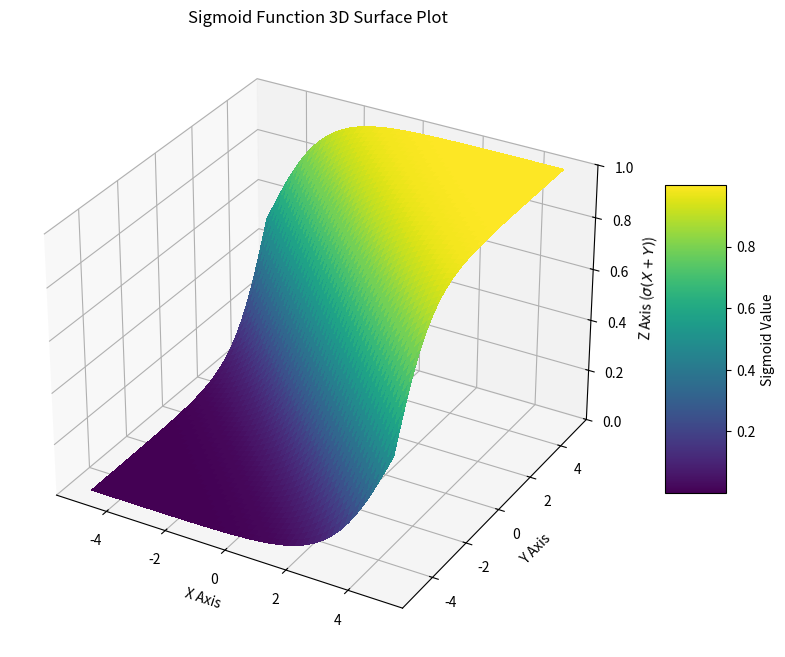

Generate this figure with matplotlib:
import numpy as np
import matplotlib.pyplot as plt
from mpl_toolkits.mplot3d import Axes3D
from matplotlib import cm

# 1. 定义二维 Sigmoid 函数
def sigmoid_2d(X, Y):
    # 可以使用 X + Y 作为输入，或者其他线性组合，例如：a*X + b*Y
    Z = 1 / (1 + np.exp(-(X + Y)))
    return Z

# 2. 创建数据点
# 在 X 和 Y 方向上创建等间距的点
x = np.linspace(-5, 5, 100)
y = np.linspace(-5, 5, 100)

# 使用 np.meshgrid 创建 X 和 Y 的网格数据
X, Y = np.meshgrid(x, y)

# 计算 Z 坐标（Sigmoid 函数值）
Z = sigmoid_2d(X, Y)

# 3. 绘制三维曲面图
fig = plt.figure(figsize=(10, 8))
# 添加 3D 坐标轴
ax = fig.add_subplot(111, projection='3d')

# 使用 plot_surface 绘制曲面
# cmap='viridis' 是一个常用的颜色映射
surf = ax.plot_surface(X, Y, Z, cmap=cm.viridis,
                    linewidth=0, antialiased=False)

# 4. 设置图形标题和标签
ax.set_title('Sigmoid Function 3D Surface Plot')
ax.set_xlabel('X Axis')
ax.set_ylabel('Y Axis')
ax.set_zlabel('Z Axis ($\sigma(X+Y)$)')

# 设置 Z 轴的显示范围，Sigmoid 函数的值域是 (0, 1)
ax.set_zlim(0.0, 1.0)

# 添加颜色条
fig.colorbar(surf, shrink=0.5, aspect=5, label='Sigmoid Value')

# 显示图形
plt.show()